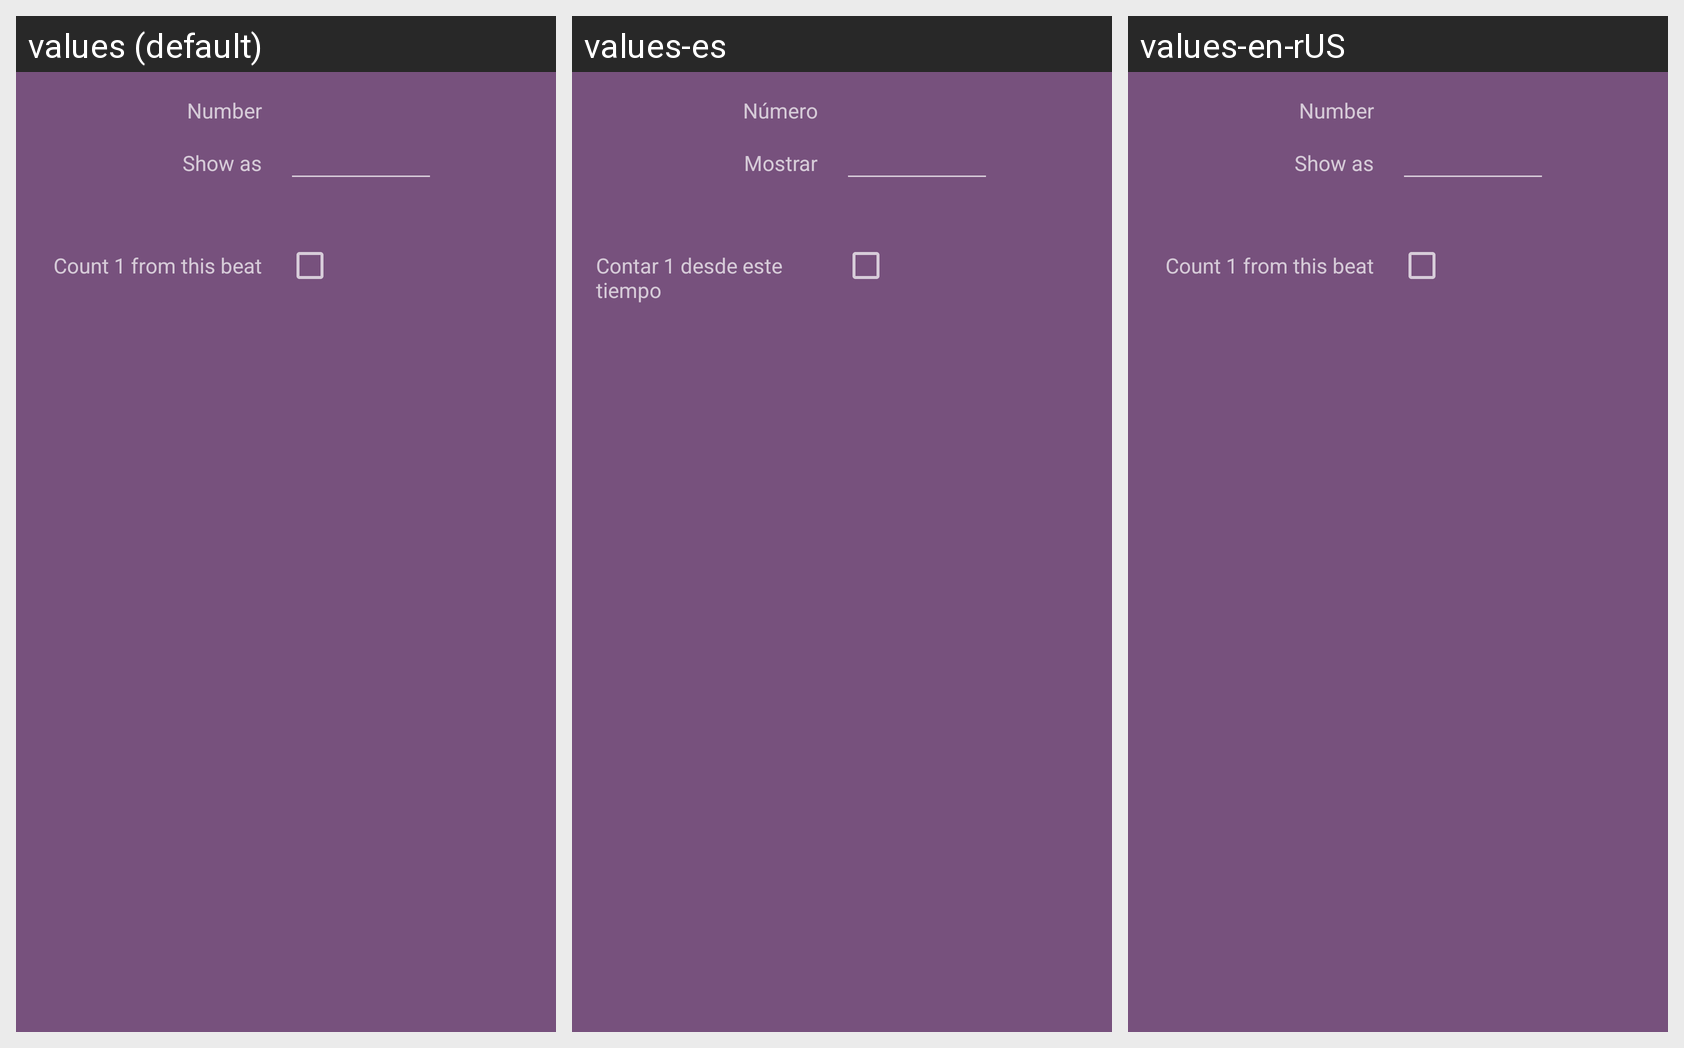

The Android screen above is rendered under several locales of the same app. Produce the string resources it draws, with the default and per-locale values.
Android screen res/layout/edit_beat_numbering_dialog.xml rendered under 3 locales, left to right: values (default), values-es, values-en-rUS. Device: Nexus 5 (rendered at 1080×1920; each locale shown at half size, 540×960, under a caption strip naming it); theme AppTheme.
Strings drawn on this screen, with the default value and each locale's value (text and hints the layout hard-codes, and strings that could not be matched under every locale, appear in the picture but are not listed):

beat_number_dialog_full_beat_num_label
  values: Number
  values-es: Número
  values-en-rUS: Number  [not translated; the default value is used]

beat_number_dialog_show_beat_num_label
  values: Show as
  values-es: Mostrar
  values-en-rUS: Show as  [not translated; the default value is used]

MENU_RENUMBER_BEAT_ONE
  values: Count 1 from this beat
  values-es: Contar 1 desde este tiempo
  values-en-rUS: Count 1 from this beat  [not translated; the default value is used]
